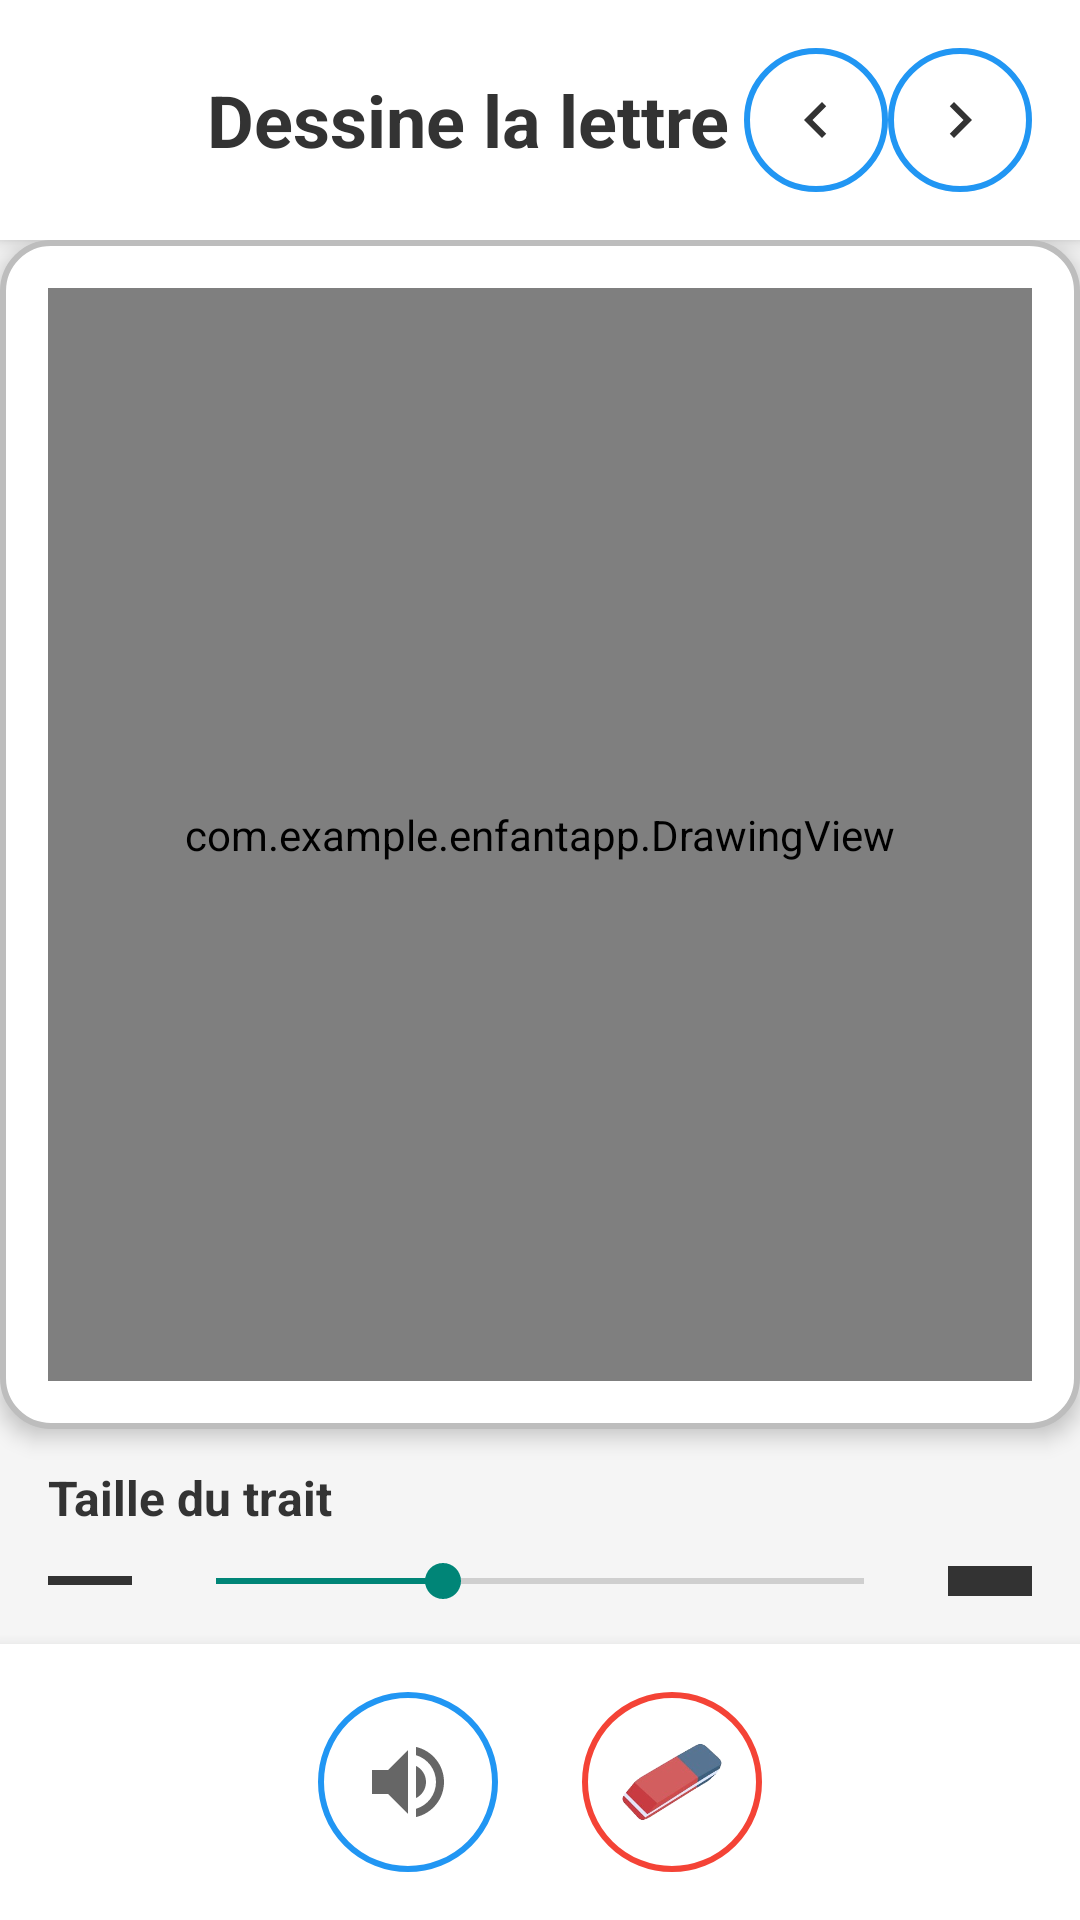

This screen was rendered from an Android layout file. Write that file and the resources it references.
<!-- AndroidManifest.xml: application theme Theme.EnfantApp -->
<!-- res/layout/fragment_drawing.xml -->
<?xml version="1.0" encoding="utf-8"?>
<LinearLayout xmlns:android="http://schemas.android.com/apk/res/android"
    android:layout_width="match_parent"
    android:layout_height="match_parent"
    android:orientation="vertical"
    android:background="#F5F5F5">

    
    <LinearLayout
        android:layout_width="match_parent"
        android:layout_height="wrap_content"
        android:orientation="horizontal"
        android:padding="16dp"
        android:background="#FFFFFF"
        android:elevation="4dp"
        android:gravity="center_vertical">

        <ImageView
            android:id="@+id/btnBack"
            android:layout_width="48dp"
            android:layout_height="48dp"
            android:src="@drawable/ic_back"
            android:padding="12dp"
            android:contentDescription="@string/back"
            android:background="?attr/selectableItemBackgroundBorderless" />

        <TextView
            android:id="@+id/titleText"
            android:layout_width="0dp"
            android:layout_height="wrap_content"
            android:layout_weight="1"
            android:text="@string/draw_letter"
            android:textSize="24sp"
            android:textStyle="bold"
            android:textColor="#333333"
            android:gravity="center" />

        <LinearLayout
            android:layout_width="wrap_content"
            android:layout_height="wrap_content"
            android:orientation="horizontal"
            android:gravity="center_vertical">

            <ImageView
                android:id="@+id/btnPrev"
                android:layout_width="48dp"
                android:layout_height="48dp"
                android:src="@drawable/ic_chevron_left"
                android:padding="12dp"
                android:contentDescription="@string/previous_letter"
                android:background="@drawable/ripple_circle_blue_outline" />

            <ImageView
                android:id="@+id/btnNext"
                android:layout_width="48dp"
                android:layout_height="48dp"
                android:src="@drawable/ic_chevron_right"
                android:padding="12dp"
                android:contentDescription="@string/next_letter"
                android:background="@drawable/ripple_circle_blue_outline" />

        </LinearLayout>
    </LinearLayout>

    
    <FrameLayout
        android:layout_width="match_parent"
        android:layout_height="0dp"
        android:layout_weight="3"
        android:background="@drawable/bg_drawing_frame"
        android:elevation="4dp"
        android:padding="16dp">

        
        <TextView
            android:id="@+id/letterDisplay"
            android:layout_width="match_parent"
            android:layout_height="match_parent"
            android:gravity="center"
            android:textSize="200sp"
            android:textColor="#E0E0E0"
            android:fontFamily="sans-serif-medium"
            android:alpha="0.7" />

        
        <com.example.enfantapp.DrawingView
            android:id="@+id/drawingView"
            android:layout_width="match_parent"
            android:layout_height="match_parent"
            android:background="@android:color/transparent" />

    </FrameLayout>

    
    <LinearLayout
        android:layout_width="match_parent"
        android:layout_height="wrap_content"
        android:orientation="vertical"
        android:background="#F5F5F5"
        android:paddingStart="16dp"
        android:paddingEnd="16dp"
        android:paddingTop="12dp"
        android:paddingBottom="12dp">

        <TextView
            android:layout_width="wrap_content"
            android:layout_height="wrap_content"
            android:text="Taille du trait"
            android:textSize="16sp"
            android:textStyle="bold"
            android:textColor="#333333"
            android:layout_marginBottom="8dp" />

        <LinearLayout
            android:layout_width="match_parent"
            android:layout_height="wrap_content"
            android:orientation="horizontal"
            android:gravity="center_vertical">

            
            <View
                android:layout_width="28dp"
                android:layout_height="3dp"
                android:background="#333333" />

            <SeekBar
                android:id="@+id/strokeSizeSeekBar"
                android:layout_width="0dp"
                android:layout_height="wrap_content"
                android:layout_weight="1"
                android:layout_marginStart="12dp"
                android:layout_marginEnd="12dp"
                android:max="100"
                android:progress="35" />

            
            <View
                android:layout_width="28dp"
                android:layout_height="10dp"
                android:background="#333333" />

        </LinearLayout>

    </LinearLayout>

    
    <LinearLayout
        android:layout_width="match_parent"
        android:layout_height="wrap_content"
        android:orientation="horizontal"
        android:background="#FFFFFF"
        android:elevation="8dp"
        android:padding="16dp"
        android:gravity="center">

        <ImageView
            android:id="@+id/btnSound"
            android:layout_width="60dp"
            android:layout_height="60dp"
            android:layout_marginEnd="14dp"
            android:src="@drawable/ic_volume_up"
            android:padding="14dp"
            android:contentDescription="@string/sound"
            android:background="@drawable/ripple_circle_blue_outline"
            android:clickable="true"
            android:focusable="true" />

        <ImageView
            android:id="@+id/btnClear"
            android:layout_width="60dp"
            android:layout_height="60dp"
            android:layout_marginStart="14dp"
            android:src="@drawable/gomme"
            android:padding="8dp"
            android:scaleType="centerInside"
            android:contentDescription="@string/clear"
            android:background="@drawable/ripple_circle_red_outline"
            android:clickable="true"
            android:focusable="true" />
    </LinearLayout>
</LinearLayout>
<!-- resources referenced by this layout -->
<resources>
  <!-- drawable ripple_circle_blue_outline (drawable) -->
  <?xml version="1.0" encoding="utf-8"?>
  <ripple xmlns:android="http://schemas.android.com/apk/res/android"
      android:color="#332196F3">
  
      <item android:drawable="@drawable/bg_circle_blue_outline" />
  
  </ripple>
  <!-- drawable ripple_circle_red_outline (drawable) -->
  <?xml version="1.0" encoding="utf-8"?>
  <ripple xmlns:android="http://schemas.android.com/apk/res/android"
      android:color="#33F44336">
  
      <item android:drawable="@drawable/bg_circle_red_outline" />
  
  </ripple>
  <string name="back">Retour</string>
  <string name="clear">Effacer ❌</string>
  <string name="draw_letter">Dessine la lettre</string>
  <string name="next_letter">Lettre suivante</string>
  <string name="previous_letter">Lettre précédente</string>
  <string name="sound">Son 🔕</string>
  <style name="Theme.EnfantApp" parent="Base.Theme.EnfantApp" />
  <!-- drawable bg_circle_blue_outline (drawable) -->
  <?xml version="1.0" encoding="utf-8"?>
  <shape xmlns:android="http://schemas.android.com/apk/res/android"
      android:shape="oval">
      <solid android:color="#00FFFFFF" />
      <stroke
          android:width="2dp"
          android:color="#2196F3" />
  </shape>
  <!-- drawable bg_circle_red_outline (drawable) -->
  <?xml version="1.0" encoding="utf-8"?>
  <shape xmlns:android="http://schemas.android.com/apk/res/android"
      android:shape="oval">
      <solid android:color="#00FFFFFF" />
      <stroke
          android:width="2dp"
          android:color="#F44336" />
  </shape>
  <color name="colorPrimary">#3F51B5</color>
  <color name="colorPrimaryDark">#303F9F</color>
  <color name="white">#FFFFFFFF</color>
  <color name="colorAccent">#FF4081</color>
  <color name="error">#F44336</color>
  <color name="background">#F5F5F5</color>
  <color name="surface">#FFFFFF</color>
  <color name="on_surface">#212121</color>
  <style name="TextAppearance.EnfantApp.Headline1" parent="TextAppearance.AppCompat.Headline">
          <item name="android:textSize">24sp</item>
          <item name="android:textStyle">bold</item>
          <item name="android:textColor">@color/on_surface</item>
          <item name="android:fontFamily">sans-serif-medium</item>
      </style>
  <style name="TextAppearance.EnfantApp.Headline2" parent="TextAppearance.AppCompat.Title">
          <item name="android:textSize">20sp</item>
          <item name="android:textStyle">bold</item>
          <item name="android:textColor">@color/on_surface</item>
      </style>
  <style name="TextAppearance.EnfantApp.Headline3" parent="TextAppearance.AppCompat.Subhead">
          <item name="android:textSize">18sp</item>
          <item name="android:textStyle">bold</item>
          <item name="android:textColor">@color/on_surface</item>
      </style>
  <style name="TextAppearance.EnfantApp.Body1" parent="TextAppearance.AppCompat.Body1">
          <item name="android:textSize">16sp</item>
          <item name="android:textColor">@color/on_surface</item>
      </style>
  <style name="TextAppearance.EnfantApp.Body2" parent="TextAppearance.AppCompat.Body2">
          <item name="android:textSize">14sp</item>
          <item name="android:textColor">@color/on_surface_medium</item>
      </style>
  <style name="TextAppearance.EnfantApp.Button" parent="TextAppearance.AppCompat.Button">
          <item name="android:textSize">14sp</item>
          <item name="android:textStyle">bold</item>
          <item name="android:textColor">@color/button_primary_text</item>
      </style>
  <style name="TextAppearance.EnfantApp.Caption" parent="TextAppearance.AppCompat.Caption">
          <item name="android:textSize">12sp</item>
          <item name="android:textColor">@color/on_surface_light</item>
      </style>
  <color name="on_surface_medium">#757575</color>
  <color name="button_primary_text">#FFFFFF</color>
  <color name="on_surface_light">#BDBDBD</color>
  <color name="outline">#1F000000</color>
  <dimen name="button_radius">24dp</dimen>
</resources>
